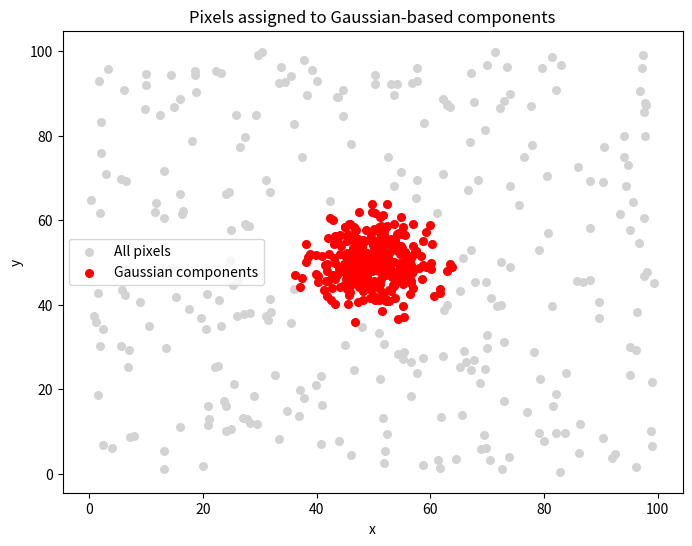

Generate this figure with matplotlib:
import numpy as np
import matplotlib.pyplot as plt
from scipy.stats import multivariate_normal, norm

# -------------------------------
# 1. Simulate a Toy 2D Data Set
# -------------------------------
np.random.seed(0)

# Number of points per state
n1 = 300  # State 1: Uniform
n2 = 300  # State 2: Gaussian
n3 = 0  # State 3: Mixture of Uniform and Gaussian

# State 1: Uniform in [0, 100]^2
data1 = np.random.uniform(0, 100, size=(n1, 2))

# State 2: Gaussian with mean [50, 50], sigma=5
data2 = np.random.multivariate_normal(mean=[50, 50], cov=25*np.eye(2), size=n2)

# State 3: Mixture: with probability p_true generate Gaussian, else uniform.
p_true = 0.7  # True mixing fraction for the Gaussian part in state 3.
data3 = np.empty((n3, 2))
mask3 = np.random.rand(n3) < p_true
# For Gaussian part: mean [70,70], sigma=3
data3[mask3] = np.random.multivariate_normal(mean=[50, 50], cov=25*np.eye(2), size=np.sum(mask3))
# For uniform part: uniform in [0,100]^2
data3[~mask3] = np.random.uniform(0, 100, size=(np.sum(~mask3), 2))

# Combine data and true labels
X = np.vstack((data1, data2, data3))
true_labels = np.array([0]*n1 + [1]*n2 + [2]*n3)  # 0: state1, 1: state2, 2: state3

# -------------------------------
# 2. Define the Component PDFs
# -------------------------------

def pdf_uniform(X):
    """Uniform density over [0,100]^2."""
    return np.full(X.shape[0], 1/10000)

def pdf_gaussian(X, mu, sigma):
    """Isotropic 2D Gaussian PDF."""
    diff = X - mu
    exponent = -0.5 * np.sum(diff**2, axis=1) / (sigma**2)
    return 1/(2*np.pi*sigma**2) * np.exp(exponent)

# For state 3, we define its density as a mixture:
# f_3(x) = p3 * Gaussian(x | mu3, sigma3) + (1 - p3) * Uniform(x)
def pdf_state3(X, mu3, sigma3, p3):
    f_gauss = pdf_gaussian(X, mu3, sigma3)
    f_unif = pdf_uniform(X)
    return p3 * f_gauss + (1 - p3) * f_unif

# -------------------------------
# 3. EM Algorithm for the 3-State Mixture
# -------------------------------

def e_step(X, pi, mu2, sigma2, mu3, sigma3, p3):
    """
    E-step: Compute responsibilities for each pixel for 3 states.
    
    State 1: Uniform.
    State 2: Gaussian (parameters mu2, sigma2).
    State 3: Mixture: p3 * Gaussian (mu3, sigma3) + (1-p3)*Uniform.
    """
    f1 = pdf_uniform(X)
    f2 = pdf_gaussian(X, mu2, sigma2)
    f3 = pdf_state3(X, mu3, sigma3, p3)
    
    # Total likelihood for each pixel:
    p_total = pi[0]*f1 + pi[1]*f2 + pi[2]*f3 + 1e-15
    gamma1 = pi[0]*f1 / p_total
    gamma2 = pi[1]*f2 / p_total
    gamma3 = pi[2]*f3 / p_total
    return gamma1, gamma2, gamma3

def m_step(X, gamma1, gamma2, gamma3, mu3_old, sigma3_old, p3_old):
    """
    M-step: Update mixing weights and Gaussian parameters.
    
    For state 2 and state 3, we force the Gaussian parameters to be identical.
    That is, we update a single mu_gauss and sigma_gauss based on:
      - All of gamma2 (state 2, which is Gaussian), and
      - The effective gamma from state 3 that comes from its Gaussian component.
    
    Additionally, we update p3 (the mixing fraction for the Gaussian part in state 3).
    
    Returns:
      pi_new, mu2_new, sigma2_new, mu3_new, sigma3_new, p3_new.
    """
    N = X.shape[0]
    # Update mixing weights for each state (using pixel-level responsibilities):
    pi1_new = np.mean(gamma1)
    pi2_new = np.mean(gamma2)
    pi3_new = np.mean(gamma3)
    pi_new = np.array([pi1_new, pi2_new, pi3_new])
    
    # Update Gaussian parameters for state 2 and state 3 jointly.
    # For state 2, all of gamma2 comes from the Gaussian component.
    # For state 3, f3(x) = p3_old * Gaussian(x|mu3_old, sigma3_old) + (1-p3_old)*Uniform(x)
    # so the effective weight for the Gaussian part is:
    f_gauss3 = pdf_gaussian(X, mu3_old, sigma3_old)
    f_unif = pdf_uniform(X)
    r = (p3_old * f_gauss3) / (p3_old * f_gauss3 + (1 - p3_old) * f_unif + 1e-15)
    effective_gamma_state3 = gamma3 * r  # effective responsibility for the Gaussian part of state 3
    
    # Combine state 2 and state 3 contributions:
    effective_gamma_total = gamma2 + effective_gamma_state3
    mu_gauss_new = np.sum(effective_gamma_total[:, None] * X, axis=0) / (np.sum(effective_gamma_total) + 1e-15)
    sigma_gauss_new = np.sqrt(np.sum(effective_gamma_total * np.sum((X - mu_gauss_new)**2, axis=1)) / (2*np.sum(effective_gamma_total) + 1e-15))
    
    # Constrain: state 2 and state 3 use the same Gaussian parameters:
    mu2_new = mu_gauss_new
    sigma2_new = sigma_gauss_new
    mu3_new = mu_gauss_new
    sigma3_new = sigma_gauss_new
    
    # Update p3 for state 3: the new mixing fraction is the average effective fraction
    p3_new = np.sum(gamma3 * r) / (np.sum(gamma3) + 1e-15)
    
    return pi_new, mu2_new, sigma2_new, mu3_new, sigma3_new, p3_new


# -------------------------------
# 4. Run the EM Algorithm
# -------------------------------
# Initialize parameters:
pi = np.array([0.33, 0.33, 0.34])
mu2 = np.array([40, 40])
sigma2 = 10.0
mu3 = np.array([80, 80])
sigma3 = 10.0
p3 = 0.5  # initial mixing fraction for state 3's Gaussian part

max_iter = 100
tol = 1e-4
for it in range(max_iter):
    gamma1, gamma2, gamma3 = e_step(X, pi, mu2, sigma2, mu3, sigma3, p3)
    pi_new, mu2_new, sigma2_new, mu3_new, sigma3_new, p3_new = m_step(X, gamma1, gamma2, gamma3, mu3, sigma3, p3)
    diff = (np.linalg.norm(pi_new - pi) +
            np.linalg.norm(mu2_new - mu2) +
            abs(sigma2_new - sigma2) +
            np.linalg.norm(mu3_new - mu3) +
            abs(sigma3_new - sigma3) +
            abs(p3_new - p3))
    pi, mu2, sigma2, mu3, sigma3, p3 = pi_new, mu2_new, sigma2_new, mu3_new, sigma3_new, p3_new
    if diff < tol:
        print(f"EM converged at iteration {it}")
        break

print("Estimated mixing weights (pi):", pi)
print("Estimated parameters for state 2 (Gaussian): mu2 =", mu2, ", sigma2 =", sigma2)
print("Estimated parameters for state 3 (Gaussian part): mu3 =", mu3, ", sigma3 =", sigma3)
print("Estimated mixing fraction for state 3 (Gaussian part): p3 =", p3)

# -------------------------------
# 5. Assign States and Create Masks
# -------------------------------
gamma_all = np.vstack((gamma1, gamma2, gamma3)).T  # shape (600,3)
state_assignments = np.argmax(gamma_all, axis=1)


# Assume X is the (N,2) array of 2D pixel coordinates,
# and state_assignments is an array of shape (N,) with values 0, 1, or 2,
# where 1 and 2 correspond to the Gaussian components.

# Plot all pixels in light gray:
plt.figure(figsize=(8,6))
plt.scatter(X[:,0], X[:,1], color='lightgray', s=30, label='All pixels')

# Create a mask for pixels assigned to state 2 (Gaussian) or state 3 (mixture with Gaussian)
# (Depending on your labeling, adjust the indices accordingly.)
mask = (state_assignments == 1) | (state_assignments == 2)

# Overlay red dots for these pixels:
plt.scatter(X[mask,0], X[mask,1], color='red', s=30, label='Gaussian components')

plt.xlabel("x")
plt.ylabel("y")
plt.title("Pixels assigned to Gaussian-based components")
plt.legend()
plt.show()
